The GitHub repository Charifabenfraj/PlantGuard_AI contains a labelled image folder "dataset_preprocessed" with 5 categories: pepper bell bacterial spot, pepper bell healthy, potato early blight, potato healthy, tomato mosaic virus. Examples follow, each with its label.

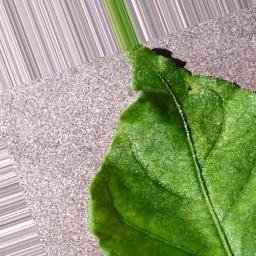
Label: pepper bell healthy

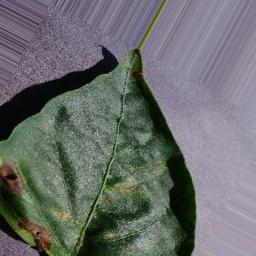
Label: pepper bell bacterial spot

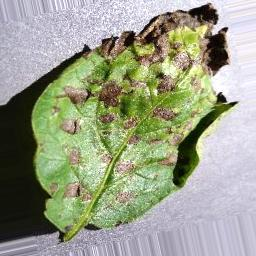
Label: potato early blight

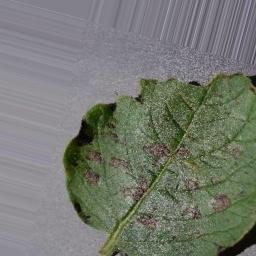
Label: potato early blight

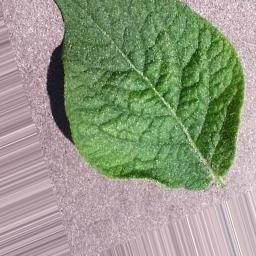
Label: potato healthy

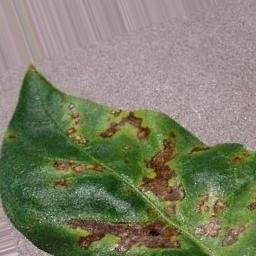
Label: pepper bell bacterial spot
